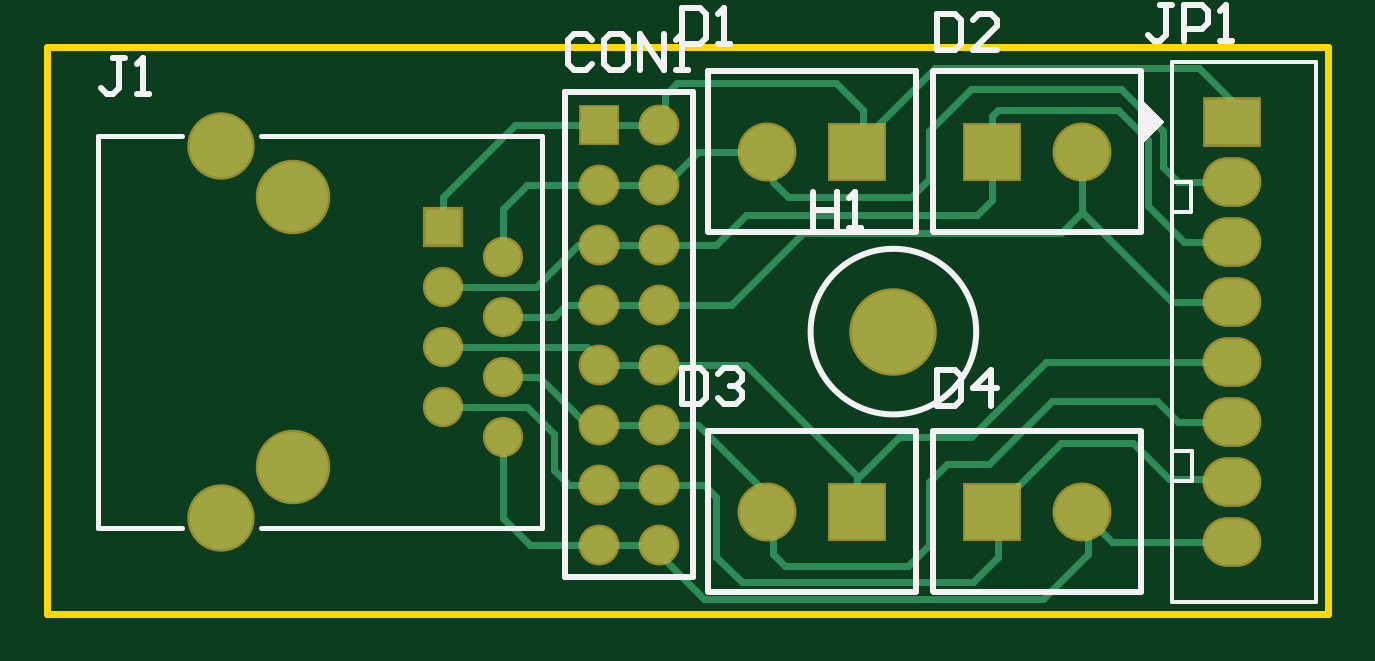
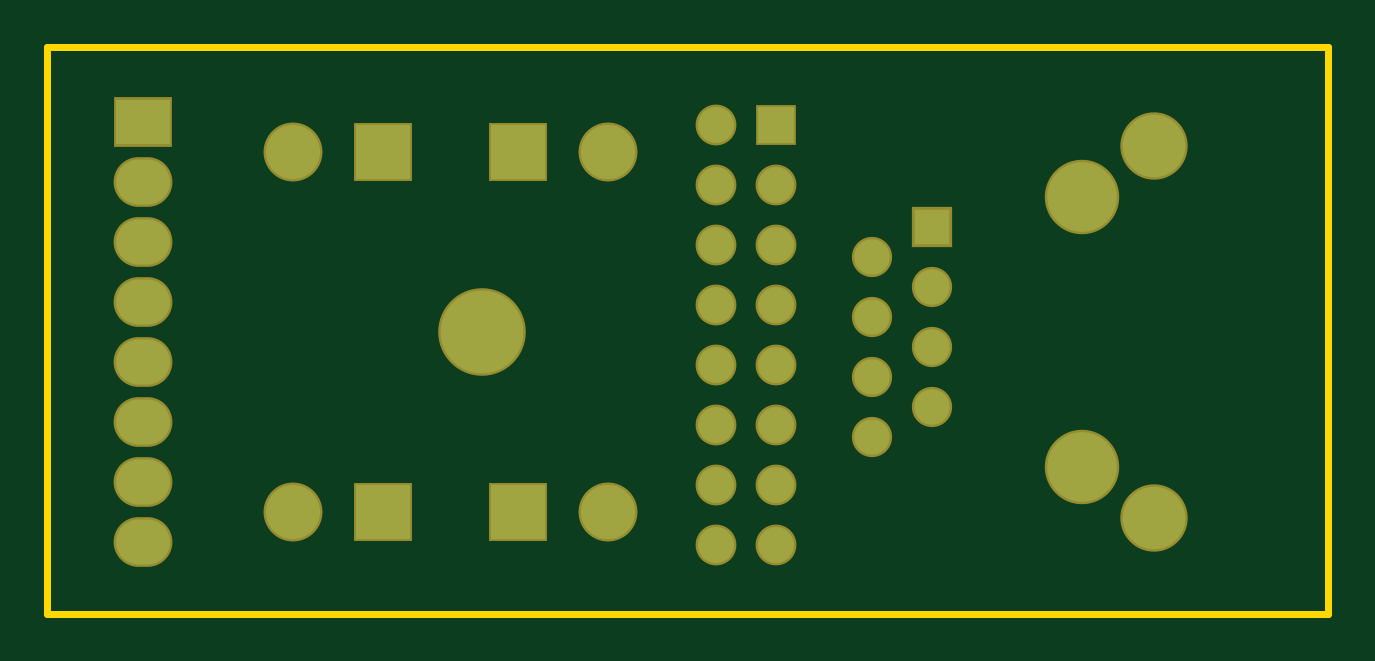
Circuit board: 6 layer files. Board 54.2 x 24.0 mm.
- bottom_copper: UA.GBL (1286 bytes)
- bottom_mask: UA.GBS (1544 bytes)
- outline: UA.GKO (740 bytes)
- top_copper: UA.GTL (4038 bytes)
- top_silk: UA.GTO (4000 bytes)
- top_mask: UA.GTS (1543 bytes)

=== bottom_copper: UA.GBL ===
%FSTAX24Y24*%
%MOIN*%
G70*
G01*
G75*
G04 Layer_Physical_Order=2*
G04 Layer_Color=16711680*
%ADD10C,0.0120*%
%ADD11O,0.0900X0.0750*%
%ADD12R,0.0900X0.0750*%
%ADD13C,0.1380*%
%ADD14C,0.0591*%
%ADD15R,0.0591X0.0591*%
%ADD16C,0.1043*%
%ADD17C,0.1161*%
%ADD18C,0.0600*%
%ADD19R,0.0600X0.0600*%
%ADD20C,0.0902*%
%ADD21R,0.0902X0.0902*%
D11*
X05025Y024D02*
D03*
Y026D02*
D03*
Y028D02*
D03*
Y029D02*
D03*
Y03D02*
D03*
Y027D02*
D03*
Y025D02*
D03*
D12*
Y031D02*
D03*
D13*
X0446Y0275D02*
D03*
D14*
X0381Y02575D02*
D03*
Y02875D02*
D03*
X0371Y02625D02*
D03*
X0381Y02675D02*
D03*
Y02775D02*
D03*
X0371Y02725D02*
D03*
Y02825D02*
D03*
D15*
Y02925D02*
D03*
D16*
X0334Y0244D02*
D03*
Y0306D02*
D03*
D17*
X0346Y02975D02*
D03*
Y02525D02*
D03*
D18*
X0407Y03095D02*
D03*
Y02995D02*
D03*
Y02895D02*
D03*
Y02795D02*
D03*
Y02695D02*
D03*
Y02595D02*
D03*
X0397Y02395D02*
D03*
Y02495D02*
D03*
Y02595D02*
D03*
Y02695D02*
D03*
Y02795D02*
D03*
Y02895D02*
D03*
Y02995D02*
D03*
X0407Y02495D02*
D03*
Y02395D02*
D03*
D19*
X0397Y03095D02*
D03*
D20*
X0425Y0305D02*
D03*
X04775D02*
D03*
X0425Y0245D02*
D03*
X04775D02*
D03*
D21*
X044Y0305D02*
D03*
X04625D02*
D03*
X044Y0245D02*
D03*
X04625D02*
D03*
M02*

=== bottom_mask: UA.GBS ===
%FSTAX24Y24*%
%MOIN*%
G70*
G01*
G75*
G04 Layer_Color=16711935*
%ADD10C,0.0120*%
%ADD11O,0.0900X0.0750*%
%ADD12R,0.0900X0.0750*%
%ADD13C,0.1380*%
%ADD14C,0.0591*%
%ADD15R,0.0591X0.0591*%
%ADD16C,0.1043*%
%ADD17C,0.1161*%
%ADD18C,0.0600*%
%ADD19R,0.0600X0.0600*%
%ADD20C,0.0902*%
%ADD21R,0.0902X0.0902*%
%ADD22C,0.0100*%
%ADD23C,0.0070*%
%ADD24C,0.0079*%
%ADD25O,0.0980X0.0830*%
%ADD26R,0.0980X0.0830*%
%ADD27C,0.1460*%
%ADD28C,0.0671*%
%ADD29R,0.0671X0.0671*%
%ADD30C,0.1123*%
%ADD31C,0.1241*%
%ADD32C,0.0680*%
%ADD33R,0.0680X0.0680*%
%ADD34C,0.0982*%
%ADD35R,0.0982X0.0982*%
D25*
X05025Y024D02*
D03*
Y026D02*
D03*
Y028D02*
D03*
Y029D02*
D03*
Y03D02*
D03*
Y027D02*
D03*
Y025D02*
D03*
D26*
Y031D02*
D03*
D27*
X0446Y0275D02*
D03*
D28*
X0381Y02575D02*
D03*
Y02875D02*
D03*
X0371Y02625D02*
D03*
X0381Y02675D02*
D03*
Y02775D02*
D03*
X0371Y02725D02*
D03*
Y02825D02*
D03*
D29*
Y02925D02*
D03*
D30*
X0334Y0244D02*
D03*
Y0306D02*
D03*
D31*
X0346Y02975D02*
D03*
Y02525D02*
D03*
D32*
X0407Y03095D02*
D03*
Y02995D02*
D03*
Y02895D02*
D03*
Y02795D02*
D03*
Y02695D02*
D03*
Y02595D02*
D03*
X0397Y02395D02*
D03*
Y02495D02*
D03*
Y02595D02*
D03*
Y02695D02*
D03*
Y02795D02*
D03*
Y02895D02*
D03*
Y02995D02*
D03*
X0407Y02495D02*
D03*
Y02395D02*
D03*
D33*
X0397Y03095D02*
D03*
D34*
X0425Y0305D02*
D03*
X04775D02*
D03*
X0425Y0245D02*
D03*
X04775D02*
D03*
D35*
X044Y0305D02*
D03*
X04625D02*
D03*
X044Y0245D02*
D03*
X04625D02*
D03*
M02*

=== outline: UA.GKO ===
%FSTAX24Y24*%
%MOIN*%
G70*
G01*
G75*
G04 Layer_Color=16711935*
%ADD10C,0.0120*%
%ADD11O,0.0900X0.0750*%
%ADD12R,0.0900X0.0750*%
%ADD13C,0.1380*%
%ADD14C,0.0591*%
%ADD15R,0.0591X0.0591*%
%ADD16C,0.1043*%
%ADD17C,0.1161*%
%ADD18C,0.0600*%
%ADD19R,0.0600X0.0600*%
%ADD20C,0.0902*%
%ADD21R,0.0902X0.0902*%
%ADD22C,0.0100*%
%ADD23C,0.0070*%
%ADD24C,0.0079*%
%ADD25O,0.0980X0.0830*%
%ADD26R,0.0980X0.0830*%
%ADD27C,0.1460*%
%ADD28C,0.0671*%
%ADD29R,0.0671X0.0671*%
%ADD30C,0.1123*%
%ADD31C,0.1241*%
%ADD32C,0.0680*%
%ADD33R,0.0680X0.0680*%
%ADD34C,0.0982*%
%ADD35R,0.0982X0.0982*%
%ADD36C,0.0118*%
D36*
X0305Y03225D02*
X05185D01*
Y0228D02*
Y03225D01*
X0305Y0228D02*
X05185D01*
X0305D02*
Y03225D01*
M02*

=== top_copper: UA.GTL ===
%FSTAX24Y24*%
%MOIN*%
G70*
G01*
G75*
G04 Layer_Physical_Order=1*
G04 Layer_Color=255*
%ADD10C,0.0120*%
%ADD11O,0.0900X0.0750*%
%ADD12R,0.0900X0.0750*%
%ADD13C,0.1380*%
%ADD14C,0.0591*%
%ADD15R,0.0591X0.0591*%
%ADD16C,0.1043*%
%ADD17C,0.1161*%
%ADD18C,0.0600*%
%ADD19R,0.0600X0.0600*%
%ADD20C,0.0902*%
%ADD21R,0.0902X0.0902*%
D10*
X0371Y02925D02*
Y02975D01*
X0383Y03095D01*
X0407D01*
X0408Y03145D02*
X041Y03165D01*
X04365D01*
X0381Y02875D02*
Y02955D01*
X0381Y02955D02*
X0381Y02955D01*
X0381Y02955D02*
X0385Y02995D01*
X03865Y02825D02*
X03935Y02895D01*
X0408D01*
X0371Y02825D02*
X03865D01*
X03915Y02795D02*
X0419D01*
X0371Y02725D02*
X0395D01*
X0398Y02695D01*
X0381Y02775D02*
X03895D01*
X03915Y02795D01*
X0381Y02675D02*
X0387D01*
X0394Y02605D01*
X0397D01*
X0398Y02595D01*
X0381Y0244D02*
Y02575D01*
Y0244D02*
X03855Y02395D01*
X0408D01*
X0371Y02625D02*
X0385D01*
X03895Y0258D01*
Y0252D02*
X0392Y02495D01*
X03895Y0252D02*
Y0258D01*
X0398Y02695D02*
X04215D01*
X0398Y02595D02*
X04135D01*
X0392Y02495D02*
X04145D01*
X04165Y02375D02*
Y02475D01*
X04625Y0245D02*
X0474Y02565D01*
X0486D01*
X0492Y02505D01*
X0502D01*
X05025Y025D01*
X04635Y02375D02*
Y0245D01*
X04825Y024D02*
X05025D01*
X04775Y0245D02*
X04785Y0244D01*
X04825Y024D01*
X04785Y0238D02*
Y0244D01*
X04935Y026D02*
X05025D01*
X049Y02635D02*
X04935Y026D01*
X04725Y02635D02*
X049D01*
X0462Y0253D02*
X04725Y02635D01*
X0455Y0253D02*
X0462D01*
X0452Y025D02*
X0455Y0253D01*
X0452Y02395D02*
Y025D01*
X04145Y02305D02*
X0471D01*
X04785Y0238D01*
X04207Y02333D02*
X04593D01*
X04165Y02375D02*
X04207Y02333D01*
X04593D02*
X04635Y02375D01*
X04485Y0236D02*
X0452Y02395D01*
X0426Y0238D02*
Y0247D01*
Y0238D02*
X0428Y0236D01*
X04485D01*
X0426Y03D02*
Y0305D01*
X0452Y03005D02*
Y03085D01*
X0459Y03155D01*
X0484D01*
X0491Y03085D01*
Y03025D02*
Y03085D01*
Y03025D02*
X04935Y03D01*
X05025D01*
X04135Y0305D02*
X0426D01*
X04365Y03165D02*
X0441Y0312D01*
Y0305D02*
Y0307D01*
X0453Y0319D01*
X0441Y0307D02*
Y0312D01*
X0453Y0319D02*
X0497D01*
X05025Y03135D01*
Y031D02*
Y03135D01*
X04625Y0297D02*
Y0305D01*
Y0311D01*
X04635Y0312D01*
X04835D01*
X04885Y0307D01*
Y0296D02*
Y0307D01*
Y0296D02*
X04945Y029D01*
X05025D01*
X04775Y0295D02*
Y0305D01*
X0459Y02575D02*
X04715Y027D01*
X05025D01*
X04775Y0295D02*
X04925Y028D01*
X05025D01*
X0431Y02915D02*
X0474D01*
X04775Y0295D01*
X046Y02945D02*
X04625Y0297D01*
X04215Y02945D02*
X046D01*
X0426Y03D02*
X04285Y02975D01*
X0449D01*
X0452Y03005D01*
X0408Y03105D02*
Y03145D01*
X0407Y03095D02*
X0408Y03105D01*
Y02995D02*
X04135Y0305D01*
X0407Y02995D02*
X0408D01*
X0385D02*
X0407D01*
X0408Y02895D02*
X04165D01*
X04215Y02945D01*
X0419Y02795D02*
X0431Y02915D01*
X04145Y02495D02*
X04165Y02475D01*
X0408Y0237D02*
X04145Y02305D01*
X0408Y0237D02*
Y02395D01*
X044Y0246D02*
X0441Y0245D01*
X044Y0246D02*
Y0251D01*
X04215Y02695D02*
X044Y0251D01*
X0447Y02575D02*
X0459D01*
X044Y0249D02*
X0441Y0248D01*
X044Y02505D02*
X0447Y02575D01*
X04135Y02595D02*
X0426Y0247D01*
D11*
X05025Y024D02*
D03*
Y026D02*
D03*
Y028D02*
D03*
Y029D02*
D03*
Y03D02*
D03*
Y027D02*
D03*
Y025D02*
D03*
D12*
Y031D02*
D03*
D13*
X0446Y0275D02*
D03*
D14*
X0381Y02575D02*
D03*
Y02875D02*
D03*
X0371Y02625D02*
D03*
X0381Y02675D02*
D03*
Y02775D02*
D03*
X0371Y02725D02*
D03*
Y02825D02*
D03*
D15*
Y02925D02*
D03*
D16*
X0334Y0244D02*
D03*
Y0306D02*
D03*
D17*
X0346Y02975D02*
D03*
Y02525D02*
D03*
D18*
X0407Y03095D02*
D03*
Y02995D02*
D03*
Y02895D02*
D03*
Y02795D02*
D03*
Y02695D02*
D03*
Y02595D02*
D03*
X0397Y02395D02*
D03*
Y02495D02*
D03*
Y02595D02*
D03*
Y02695D02*
D03*
Y02795D02*
D03*
Y02895D02*
D03*
Y02995D02*
D03*
X0407Y02495D02*
D03*
Y02395D02*
D03*
D19*
X0397Y03095D02*
D03*
D20*
X0425Y0305D02*
D03*
X04775D02*
D03*
X0425Y0245D02*
D03*
X04775D02*
D03*
D21*
X044Y0305D02*
D03*
X04625D02*
D03*
X044Y0245D02*
D03*
X04625D02*
D03*
M02*

=== top_silk: UA.GTO ===
%FSTAX24Y24*%
%MOIN*%
G70*
G01*
G75*
%ADD10C,0.0120*%
%ADD11O,0.0900X0.0750*%
%ADD12R,0.0900X0.0750*%
%ADD13C,0.1380*%
%ADD14C,0.0591*%
%ADD15R,0.0591X0.0591*%
%ADD16C,0.1043*%
%ADD17C,0.1161*%
%ADD18C,0.0600*%
%ADD19R,0.0600X0.0600*%
%ADD20C,0.0902*%
%ADD21R,0.0902X0.0902*%
%ADD22C,0.0100*%
%ADD23C,0.0070*%
%ADD24C,0.0079*%
G36*
X049115Y030995D02*
X049105D01*
X048755Y030645D01*
Y031355D01*
X049115Y030995D01*
D02*
G37*
D22*
X04598Y0275D02*
G03*
X04598Y0275I-00138J0D01*
G01*
X039129Y023411D02*
X041265D01*
X039129D02*
Y031501D01*
X041265Y023411D02*
Y031501D01*
X039129D02*
X041265D01*
X044984Y029181D02*
Y031829D01*
X044974Y031839D02*
X044984Y031829D01*
X044453Y031839D02*
X044974D01*
X041516Y029161D02*
X041953D01*
X0446D02*
X044984D01*
X041516Y029171D02*
Y031839D01*
X041953Y029161D02*
X0446D01*
X041516Y031839D02*
X044453D01*
X045266Y029171D02*
Y031819D01*
Y029171D02*
X045276Y029161D01*
X045797D01*
X048297Y031839D02*
X048734D01*
X045266D02*
X04565D01*
X048734Y029161D02*
Y031829D01*
X04565Y031839D02*
X048297D01*
X045797Y029161D02*
X048734D01*
X044984Y023181D02*
Y025829D01*
X044974Y025839D02*
X044984Y025829D01*
X044453Y025839D02*
X044974D01*
X041516Y023161D02*
X041953D01*
X0446D02*
X044984D01*
X041516Y023171D02*
Y025839D01*
X041953Y023161D02*
X0446D01*
X041516Y025839D02*
X044453D01*
X045266Y023171D02*
Y025819D01*
Y023171D02*
X045276Y023161D01*
X045797D01*
X048297Y025839D02*
X048734D01*
X045266D02*
X04565D01*
X048734Y023161D02*
Y025829D01*
X04565Y025839D02*
X048297D01*
X045797Y023161D02*
X048734D01*
X04108Y03289D02*
Y03229D01*
X04138D01*
X04148Y03239D01*
Y03279D01*
X04138Y03289D01*
X04108D01*
X04168Y03229D02*
X04188D01*
X04178D01*
Y03289D01*
X04168Y03279D01*
X04532Y03279D02*
Y03219D01*
X04562D01*
X04572Y03229D01*
Y03269D01*
X04562Y03279D01*
X04532D01*
X04632Y03219D02*
X04592D01*
X04632Y03259D01*
Y03269D01*
X04622Y03279D01*
X04602D01*
X04592Y03269D01*
X04108Y02689D02*
Y02629D01*
X04138D01*
X04148Y02639D01*
Y02679D01*
X04138Y02689D01*
X04108D01*
X04168Y02679D02*
X04178Y02689D01*
X04198D01*
X04208Y02679D01*
Y02669D01*
X04198Y02659D01*
X04188D01*
X04198D01*
X04208Y02649D01*
Y02639D01*
X04198Y02629D01*
X04178D01*
X04168Y02639D01*
X04532Y02686D02*
Y02626D01*
X04562D01*
X04572Y02636D01*
Y02676D01*
X04562Y02686D01*
X04532D01*
X04622Y02626D02*
Y02686D01*
X04592Y02656D01*
X04632D01*
X043265Y029825D02*
Y029225D01*
Y029525D01*
X043665D01*
Y029825D01*
Y029225D01*
X043865D02*
X044065D01*
X043965D01*
Y029825D01*
X043865Y029725D01*
X04925Y03294D02*
X04905D01*
X04915D01*
Y03244D01*
X04905Y03234D01*
X04895D01*
X04885Y03244D01*
X04945Y03234D02*
Y03294D01*
X04975D01*
X04985Y03284D01*
Y03264D01*
X04975Y03254D01*
X04945D01*
X05005Y03234D02*
X05025D01*
X05015D01*
Y03294D01*
X05005Y03284D01*
X0318Y03206D02*
X0316D01*
X0317D01*
Y03156D01*
X0316Y03146D01*
X0315D01*
X0314Y03156D01*
X032Y03146D02*
X0322D01*
X0321D01*
Y03206D01*
X032Y03196D01*
X039575Y032355D02*
X039475Y032455D01*
X039275D01*
X039175Y032355D01*
Y031955D01*
X039275Y031855D01*
X039475D01*
X039575Y031955D01*
X040075Y032455D02*
X039875D01*
X039775Y032355D01*
Y031955D01*
X039875Y031855D01*
X040075D01*
X040175Y031955D01*
Y032355D01*
X040075Y032455D01*
X040375Y031855D02*
Y032455D01*
X040774Y031855D01*
Y032455D01*
X040974Y031855D02*
X041174D01*
X041074D01*
Y032455D01*
X040974Y032355D01*
D23*
X05025Y023D02*
X05165D01*
X04925Y032D02*
X05165D01*
X04925Y023D02*
Y032D01*
Y023D02*
X05025D01*
X05165D02*
Y032D01*
X04926Y02999D02*
X04956D01*
Y02949D02*
Y02999D01*
X04926Y02949D02*
X04956D01*
X04927Y02551D02*
X04957D01*
Y02501D02*
Y02551D01*
X04927Y02501D02*
X04957D01*
D24*
X031341Y030768D02*
X032741D01*
X031341Y024232D02*
X032741D01*
X031341D02*
Y030768D01*
X038742Y024232D02*
Y030768D01*
X034058Y024232D02*
X038742D01*
X034058Y030768D02*
X038742D01*
M02*

=== top_mask: UA.GTS ===
%FSTAX24Y24*%
%MOIN*%
G70*
G01*
G75*
G04 Layer_Color=8388736*
%ADD10C,0.0120*%
%ADD11O,0.0900X0.0750*%
%ADD12R,0.0900X0.0750*%
%ADD13C,0.1380*%
%ADD14C,0.0591*%
%ADD15R,0.0591X0.0591*%
%ADD16C,0.1043*%
%ADD17C,0.1161*%
%ADD18C,0.0600*%
%ADD19R,0.0600X0.0600*%
%ADD20C,0.0902*%
%ADD21R,0.0902X0.0902*%
%ADD22C,0.0100*%
%ADD23C,0.0070*%
%ADD24C,0.0079*%
%ADD25O,0.0980X0.0830*%
%ADD26R,0.0980X0.0830*%
%ADD27C,0.1460*%
%ADD28C,0.0671*%
%ADD29R,0.0671X0.0671*%
%ADD30C,0.1123*%
%ADD31C,0.1241*%
%ADD32C,0.0680*%
%ADD33R,0.0680X0.0680*%
%ADD34C,0.0982*%
%ADD35R,0.0982X0.0982*%
D25*
X05025Y024D02*
D03*
Y026D02*
D03*
Y028D02*
D03*
Y029D02*
D03*
Y03D02*
D03*
Y027D02*
D03*
Y025D02*
D03*
D26*
Y031D02*
D03*
D27*
X0446Y0275D02*
D03*
D28*
X0381Y02575D02*
D03*
Y02875D02*
D03*
X0371Y02625D02*
D03*
X0381Y02675D02*
D03*
Y02775D02*
D03*
X0371Y02725D02*
D03*
Y02825D02*
D03*
D29*
Y02925D02*
D03*
D30*
X0334Y0244D02*
D03*
Y0306D02*
D03*
D31*
X0346Y02975D02*
D03*
Y02525D02*
D03*
D32*
X0407Y03095D02*
D03*
Y02995D02*
D03*
Y02895D02*
D03*
Y02795D02*
D03*
Y02695D02*
D03*
Y02595D02*
D03*
X0397Y02395D02*
D03*
Y02495D02*
D03*
Y02595D02*
D03*
Y02695D02*
D03*
Y02795D02*
D03*
Y02895D02*
D03*
Y02995D02*
D03*
X0407Y02495D02*
D03*
Y02395D02*
D03*
D33*
X0397Y03095D02*
D03*
D34*
X0425Y0305D02*
D03*
X04775D02*
D03*
X0425Y0245D02*
D03*
X04775D02*
D03*
D35*
X044Y0305D02*
D03*
X04625D02*
D03*
X044Y0245D02*
D03*
X04625D02*
D03*
M02*

